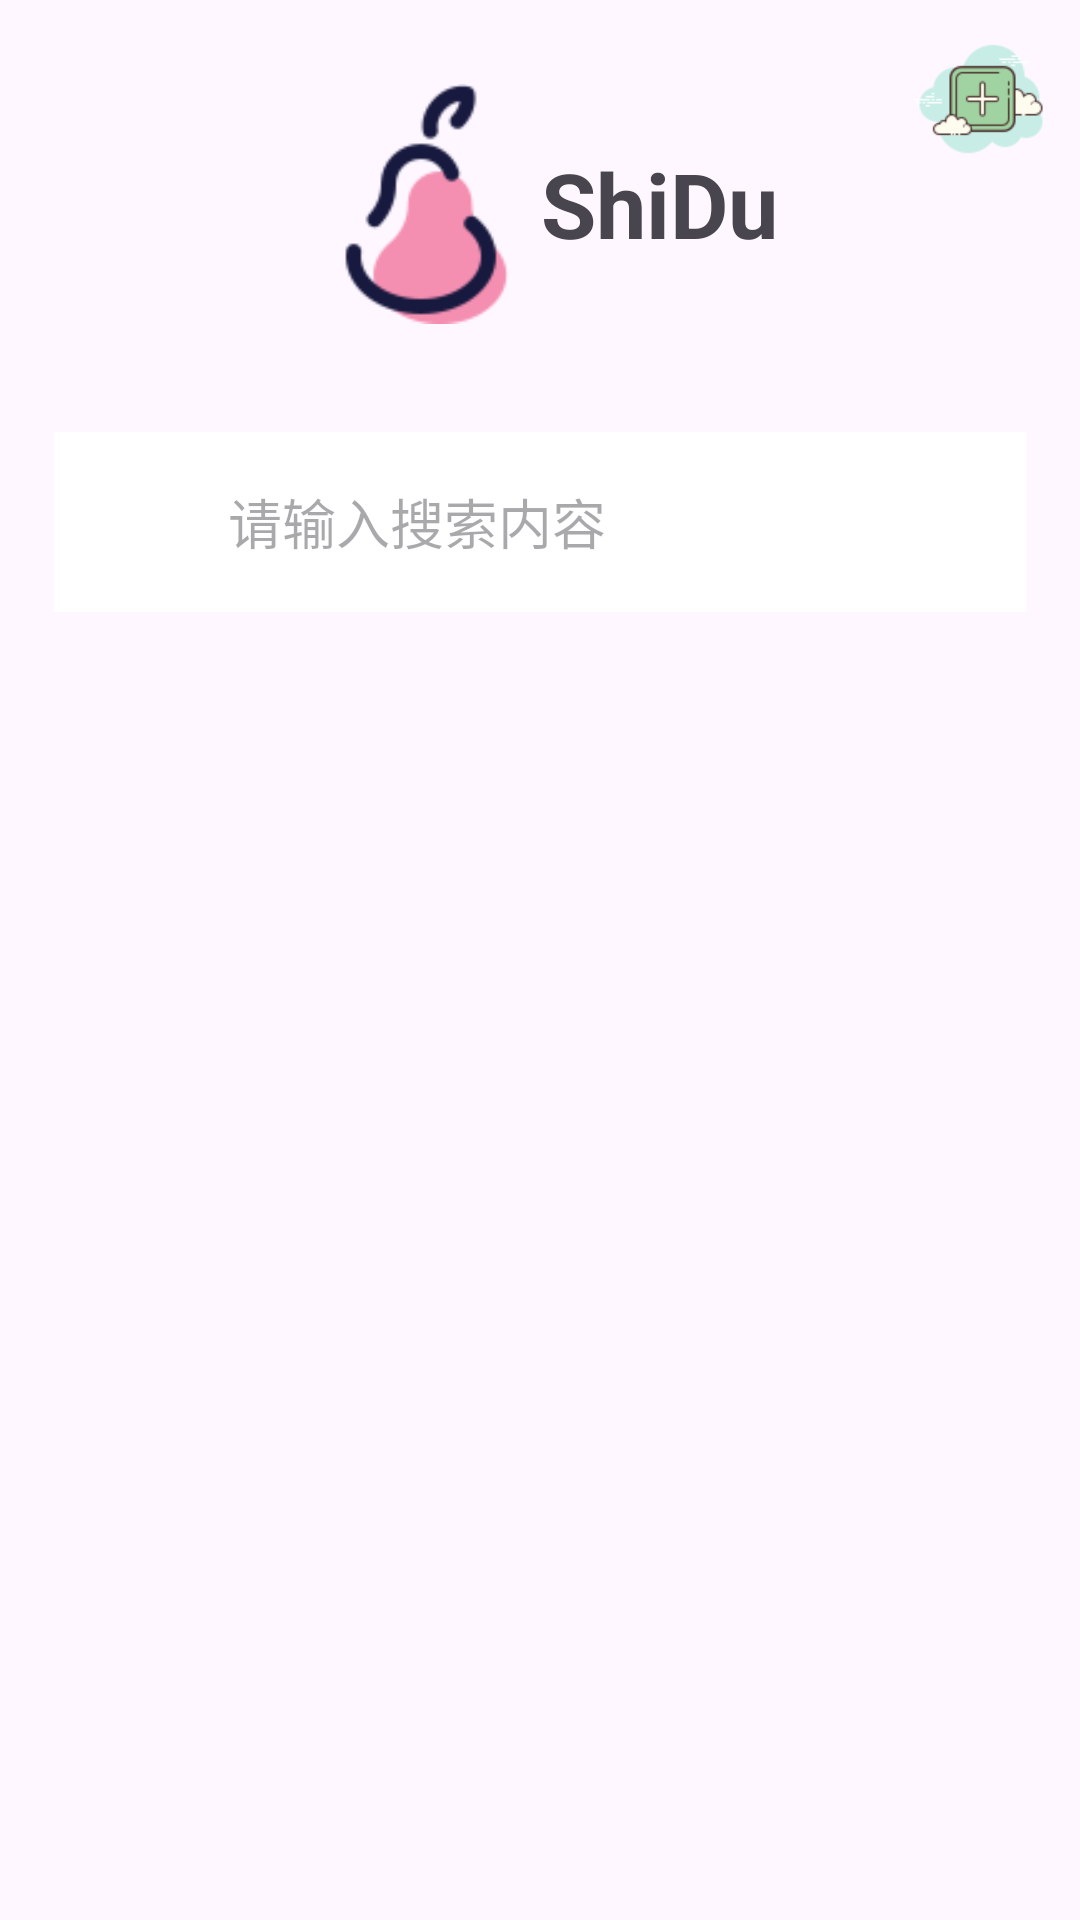

The Android layout XML behind this screen, and the referenced resources:
<!-- AndroidManifest.xml: application theme MyThemeDark -->
<!-- res/layout/fragment_home.xml -->
<?xml version="1.0" encoding="utf-8"?>
<androidx.constraintlayout.widget.ConstraintLayout xmlns:android="http://schemas.android.com/apk/res/android"
    xmlns:app="http://schemas.android.com/apk/res-auto"
    android:layout_width="match_parent"
    android:layout_height="match_parent">

    
    <RelativeLayout
        android:id="@+id/topLayout"
        android:layout_width="match_parent"
        android:layout_height="120dp"

        android:layout_marginStart="8dp"
        android:layout_marginTop="8dp"
        android:layout_marginEnd="8dp"
        android:layout_marginBottom="8dp"
        app:layout_constraintBottom_toTopOf="@id/searchView"
        app:layout_constraintEnd_toEndOf="parent"
        app:layout_constraintStart_toStartOf="parent"
        app:layout_constraintTop_toTopOf="parent"
        app:layout_constraintVertical_bias="0"
        >

        
        <ImageView
            android:id="@+id/weatherImage"
            android:layout_width="45dp"
            android:layout_height="45dp"
            app:srcCompat="@drawable/weather_cloudy"
            />

        
        <LinearLayout
            android:layout_width="wrap_content"
            android:layout_height="wrap_content"
            android:layout_centerInParent="true"
            android:orientation="horizontal">

            
            <ImageView
                android:id="@+id/logoImage"
                android:layout_width="80dp"
                android:layout_height="80dp"
                android:src="@drawable/logo1" />

            
            <TextView
                android:id="@+id/textView2"
                android:layout_width="wrap_content"
                android:layout_height="match_parent"
                android:text="ShiDu"
                android:textSize="30sp"
                android:textStyle="bold"
                android:gravity="center_vertical"
                />
        </LinearLayout>

        
        <ImageView
            android:id="@+id/plusIcon"
            android:layout_width="50dp"
            android:layout_height="50dp"
            android:layout_alignParentEnd="true"
            android:src="@drawable/addnew"
            />
    </RelativeLayout>

    
















    <RelativeLayout
        android:id="@+id/searchView"
        android:layout_width="match_parent"
        android:layout_height="60dp"
        android:layout_marginStart="18dp"
        android:layout_marginTop="8dp"
        android:layout_marginEnd="18dp"
        android:layout_marginBottom="8dp"
        android:iconifiedByDefault="false"
        android:queryHint="请输入搜索内容"
        app:layout_constraintBottom_toTopOf="@id/newsList"
        app:layout_constraintEnd_toEndOf="parent"
        app:layout_constraintStart_toStartOf="parent"
        app:layout_constraintTop_toBottomOf="@id/topLayout"
        android:background="#FFFFFF"
        >

        
        <ImageView
            android:id="@+id/searchIcon"
            android:layout_width="50dp"
            android:layout_height="50dp"
            android:layout_centerVertical="true"
            android:layout_alignParentStart="true"
            app:srcCompat="@drawable/ic_search" />

        
        <HorizontalScrollView
            android:layout_width="match_parent"
            android:layout_height="wrap_content"
            android:layout_toEndOf="@id/searchIcon"
            android:layout_marginStart="8dp"
            android:layout_marginEnd="8dp"
            android:background="@android:color/transparent">

            <EditText
                android:id="@+id/searchEditText"
                android:layout_width="wrap_content"
                android:layout_height="60dp"
                android:hint="请输入搜索内容"
                android:inputType="textNoSuggestions"
                android:maxLines="1"
                android:background="@android:color/transparent" />

        </HorizontalScrollView>
    </RelativeLayout>

    
    <androidx.recyclerview.widget.RecyclerView
        android:id="@+id/newsList"
        android:layout_width="match_parent"
        android:layout_height="0dp"
        android:layout_marginTop="8dp"
        android:layout_marginBottom="8dp"
        app:layout_constraintBottom_toBottomOf="parent"
        app:layout_constraintEnd_toEndOf="parent"
        app:layout_constraintStart_toStartOf="parent"
        app:layout_constraintTop_toBottomOf="@id/searchView" />

</androidx.constraintlayout.widget.ConstraintLayout>
<!-- resources referenced by this layout -->
<resources>
  <!-- drawable addnew: png bitmap (drawable, 2932 bytes) -->
  <!-- drawable logo1: png bitmap (drawable, 2959 bytes) -->
  <style name="MyThemeDark" parent="Base.Theme.App" />
  <style name="Base.Theme.App" parent="Theme.Material3.Light.NoActionBar">
          
           <item name="colorPrimary">@color/light_primary</item>
      </style>
  <color name="light_primary">#FFD8E4</color>
</resources>
